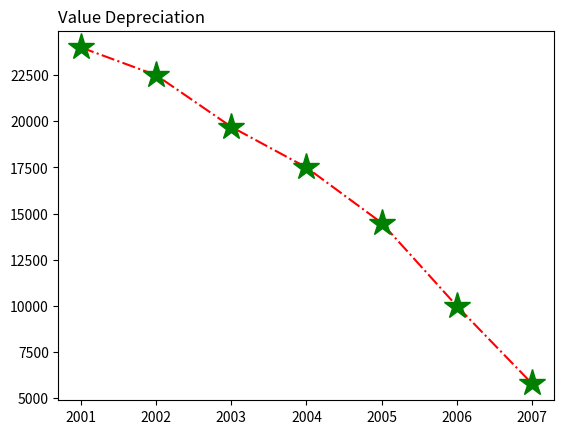

Recreate this plot in Python.
import matplotlib.pyplot as plt
import numpy as np

xpoints = np.array([2001, 2002, 2003, 2004, 2005, 2006, 2007])
ypoints = np.array([24000, 22500, 19700, 17500, 14500, 10000, 5800])

plt.title("Value Depreciation", loc = 'left')
plt.plot(xpoints, ypoints, 'o-.r', marker = '*',ms = 20,mec = 'g', mfc = 'g')
plt.show()